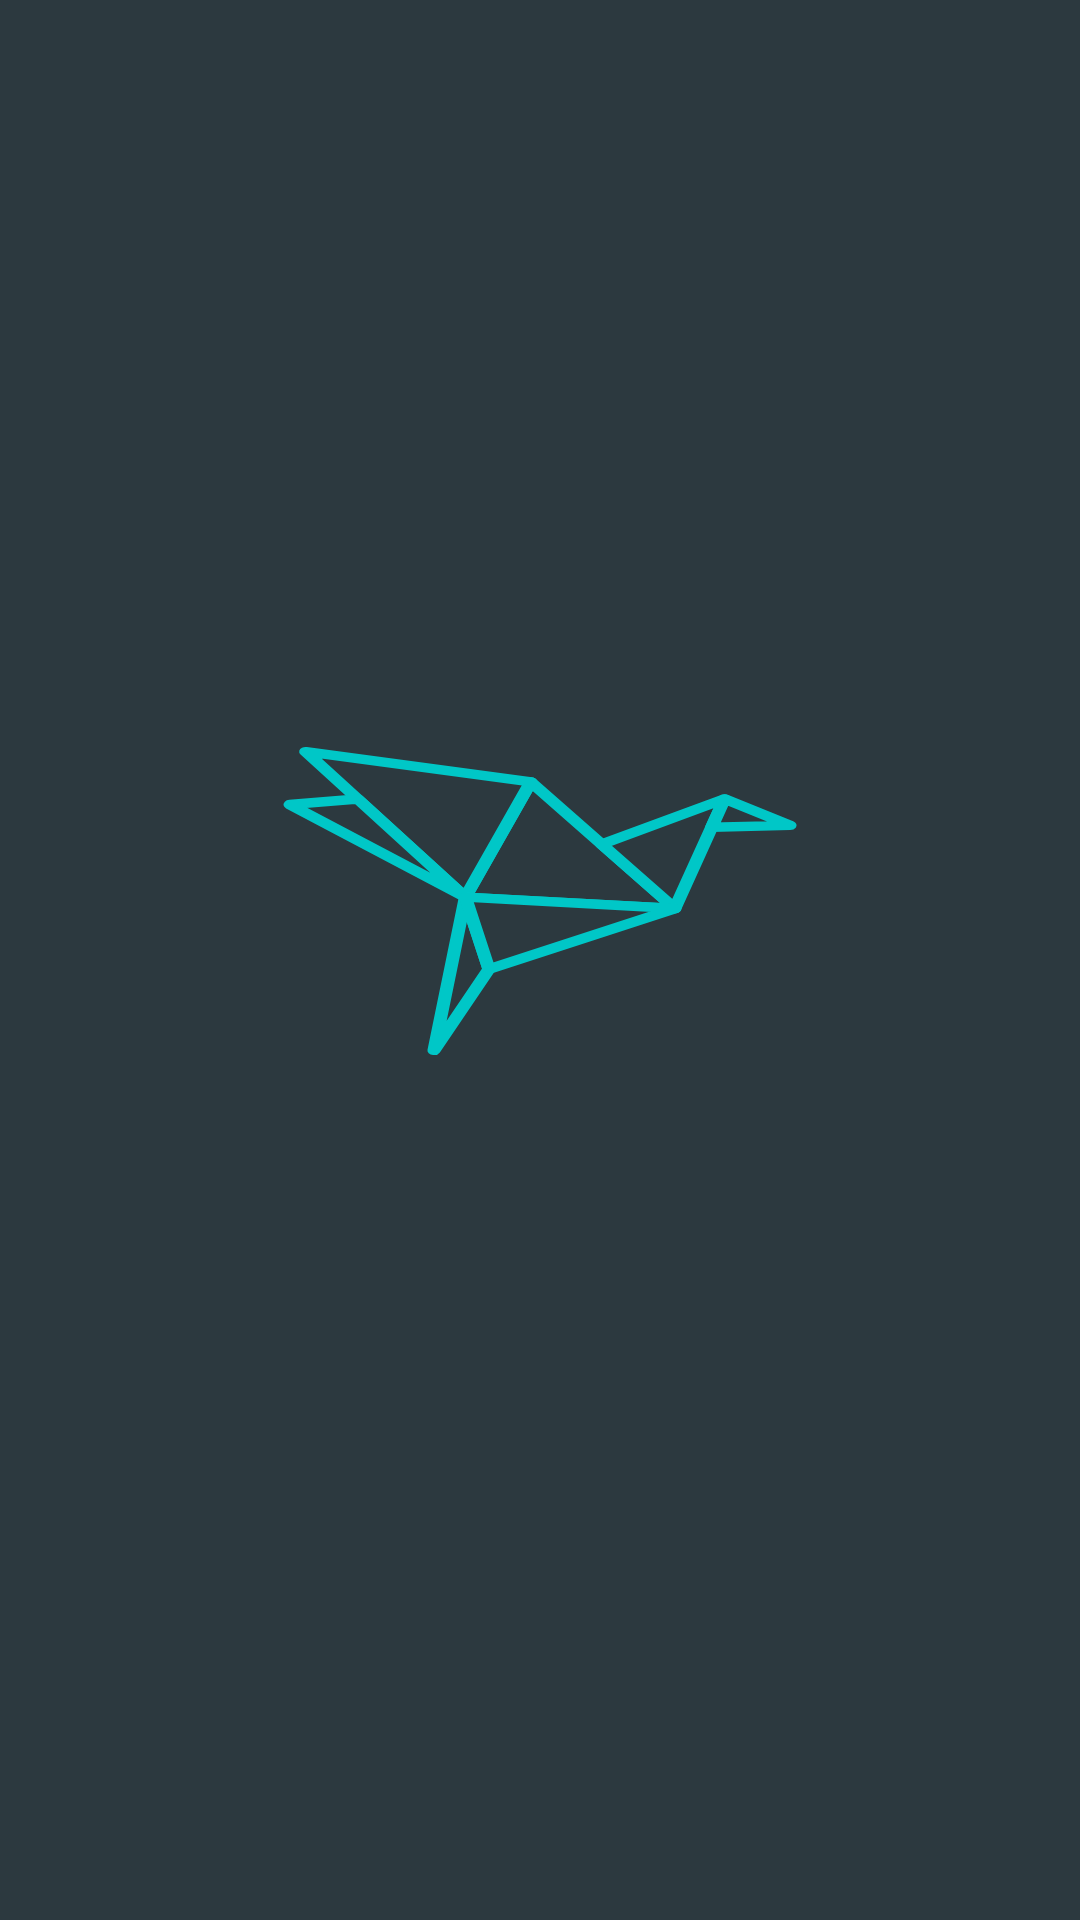

Android layout source for this screen:
<!-- AndroidManifest.xml: application theme AppTheme -->
<!-- res/layout/nav_header.xml -->
<?xml version="1.0" encoding="utf-8"?>
<LinearLayout xmlns:android="http://schemas.android.com/apk/res/android"
    android:layout_width="match_parent"
    android:layout_height="wrap_content"
    android:background="@color/colorPrimaryDark"
    android:gravity="center"
    android:orientation="vertical">

    <ImageView
        android:layout_width="180dp"
        android:layout_height="130dp"
        android:layout_marginTop="15dp"
        android:layout_marginBottom="15dp"
        android:background="@drawable/ic_blackbird_logo" />

    <TextView
        android:id="@+id/lbl_distance"
        android:layout_width="wrap_content"
        android:layout_height="wrap_content"
        android:textColor="@android:color/white"
        android:layout_marginBottom="20dp"/>

</LinearLayout>
<!-- resources referenced by this layout -->
<resources>
  <color name="colorPrimaryDark">#2C393F</color>
  <!-- drawable ic_blackbird_logo: vector/xml drawable (drawable, 2129 chars, omitted) -->
  <style name="AppTheme" parent="Theme.AppCompat.Light.NoActionBar">
          
          <item name="colorPrimary">@color/colorPrimary</item>
          <item name="colorPrimaryDark">@color/colorPrimaryDark</item>
          <item name="colorAccent">@color/colorAccent</item>
      </style>
  <color name="colorPrimary">#2C393F</color>
  <color name="colorAccent">#00C7C7</color>
</resources>
